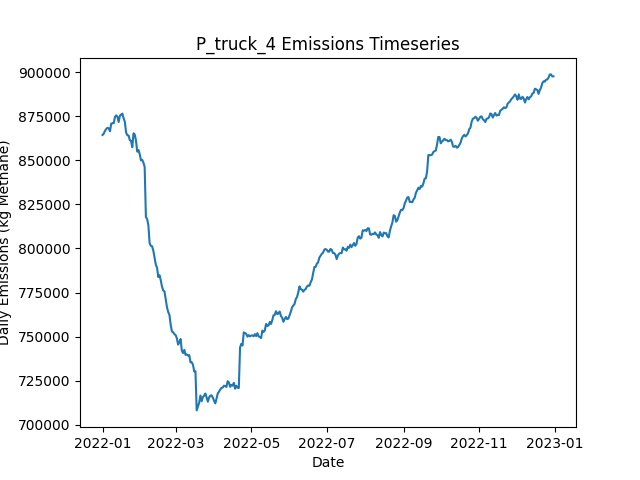

The table this chart was drawn from, first rows:
Date, Daily Emissions (Kg Methane), Daily Mitigable Emissions (Kg Methane), Daily Non-Mitigable Emissions (Kg Methan…, Daily Cost ($), Active Leaks, New Leaks, Leaks Repaired, Leaks Naturally Repaired, Leaks Tagged, Daily Repair Cost ($), Daily Natural Repair Cost ($), truck Deployment Cost ($), truck Sites flagged for Follow-Up, truck Leaks tagged for repair, truck Sites Visited, truck Travel Time (Minutes), truck Survey Time (Minutes), OGI_FU Deployment Cost ($), OGI_FU Sites flagged for Follow-Up, OGI_FU Leaks tagged for repair, OGI_FU Sites Visited, OGI_FU Travel Time (Minutes), OGI_FU Survey Time (Minutes)
2022-01-01, 864356, 196518, 667837, 400, 6508, 6538, 0, 21, 0.00000, 0.00000, 4200, 400, 0, , 10, 180, 270, 0.00000, , 0, 0, 0, 0
2022-01-02, 865188, 196694, 668494, 400, 6511, 16, 0, 9, 0.00000, 0.00000, 1800, 400, 0, , 10, 180, 270, 0.00000, , 0, 0, 0, 0
2022-01-03, 866733, 196615, 670118, 1400, 6506, 13, 0, 14, 76, 0.00000, 2800, 400, 9, , 10, 180, 270, 1000, , 76, 3, 120, 360
2022-01-04, 867771, 196685, 671086, 1400, 6503, 14, 0, 13, 62, 0.00000, 2600, 400, 9, , 10, 180, 270, 1000, , 62, 3, 120, 360
2022-01-05, 868428, 196927, 671501, 1400, 6511, 21, 0, 12, 71, 0.00000, 2400, 400, 9, , 10, 180, 270, 1000, , 71, 3, 120, 360
2022-01-06, 868124, 196899, 671224, 1400, 6521, 25, 0, 8, 62, 0.00000, 1600, 400, 9, , 10, 180, 270, 1000, , 62, 3, 120, 360
2022-01-07, 866472, 196889, 669583, 1400, 6523, 17, 0, 10, 81, 0.00000, 2000, 400, 9, , 10, 180, 270, 1000, , 81, 3, 120, 360
2022-01-08, 870745, 198381, 672365, 1400, 6531, 23, 0, 12, 94, 0.00000, 2400, 400, 9, , 10, 180, 270, 1000, , 94, 3, 120, 360
2022-01-09, 871049, 197337, 673713, 1400, 6532, 16, 0, 14, 84, 0.00000, 2800, 400, 9, , 10, 180, 270, 1000, , 84, 3, 120, 360
2022-01-10, 871023, 197674, 673350, 1400, 6543, 23, 0, 7, 68, 0.00000, 1400, 400, 9, , 10, 180, 270, 1000, , 68, 3, 120, 360
2022-01-11, 874552, 202067, 672486, 1400, 6540, 14, 0, 10, 74, 0.00000, 2000, 400, 9, , 10, 180, 270, 1000, , 74, 3, 120, 360
2022-01-12, 875476, 202040, 673436, 1400, 6537, 14, 0, 11, 70, 0.00000, 2200, 400, 9, , 10, 180, 270, 1000, , 70, 3, 120, 360
2022-01-13, 874704, 201268, 673436, 1400, 6533, 13, 0, 12, 59, 0.00000, 2400, 400, 9, , 10, 180, 270, 1000, , 59, 3, 120, 360
2022-01-14, 871719, 201151, 670568, 1400, 6526, 13, 0, 12, 78, 0.00000, 2400, 400, 9, , 10, 180, 270, 1000, , 78, 3, 120, 360
2022-01-15, 875255, 201508, 673747, 1400, 6533, 19, 0, 9, 61, 0.00000, 1800, 400, 9, , 10, 180, 270, 1000, , 61, 3, 120, 360
2022-01-16, 875905, 201208, 674698, 1400, 6534, 14, 0, 7, 71, 0.00000, 1400, 400, 9, , 10, 180, 270, 1000, , 71, 3, 120, 360
2022-01-17, 876468, 202445, 674024, 1400, 6537, 20, 0, 12, 77, 0.00000, 2400, 400, 9, , 10, 180, 270, 1000, , 77, 3, 120, 360
2022-01-18, 873889, 199018, 674870, 14400, 6464, 14, 65, 15, 84, 13000, 3000, 400, 9, , 10, 180, 270, 1000, , 84, 3, 120, 360
2022-01-19, 871820, 197934, 673885, 12400, 6410, 16, 55, 8, 63, 11000, 1600, 400, 9, , 10, 180, 270, 1000, , 63, 3, 120, 360
2022-01-20, 865753, 191989, 673764, 13800, 6353, 25, 62, 12, 74, 12400, 2400, 400, 9, , 9, 180, 270, 1000, , 74, 3, 120, 360
2022-01-21, 864220, 190749, 673471, 11400, 6306, 27, 52, 11, 79, 10400, 2200, 0.00000, 9, , 0, 0, 0, 1000, , 79, 3, 120, 360
2022-01-22, 864086, 189631, 674456, 15000, 6236, 13, 70, 7, 69, 14000, 1400, 0.00000, 9, , 0, 0, 0, 1000, , 69, 3, 120, 360
2022-01-23, 861439, 187761, 673678, 17600, 6154, 21, 83, 16, 78, 16600, 3200, 0.00000, 0, , 0, 0, 0, 1000, , 78, 3, 120, 360
2022-01-24, 860947, 186301, 674646, 15600, 6087, 23, 73, 12, 93, 14600, 2400, 0.00000, 0, , 0, 0, 0, 1000, , 93, 3, 120, 360
2022-01-25, 857454, 182325, 675130, 13200, 6027, 17, 61, 9, 74, 12200, 1800, 0.00000, 0, , 0, 0, 0, 1000, , 74, 3, 120, 360
2022-01-26, 865299, 190152, 675147, 14000, 5957, 12, 65, 10, 80, 13000, 2000, 0.00000, 0, , 0, 0, 0, 1000, , 80, 3, 120, 360
2022-01-27, 864611, 189913, 674698, 13800, 5904, 20, 64, 4, 75, 12800, 800, 0.00000, 0, , 0, 0, 0, 1000, , 75, 3, 120, 360
2022-01-28, 861175, 188707, 672468, 10800, 5852, 13, 49, 5, 85, 9800, 1000, 0.00000, 0, , 0, 0, 0, 1000, , 85, 3, 120, 360
2022-01-29, 854902, 183194, 671708, 14000, 5793, 19, 65, 7, 74, 13000, 1400, 0.00000, 0, , 0, 0, 0, 1000, , 74, 3, 120, 360
2022-01-30, 855801, 182330, 673471, 11600, 5750, 22, 53, 8, 53, 10600, 1600, 0.00000, 0, , 0, 0, 0, 1000, , 53, 3, 120, 360
2022-01-31, 853511, 180870, 672641, 13800, 5683, 12, 64, 10, 89, 12800, 2000, 0.00000, 0, , 0, 0, 0, 1000, , 89, 3, 120, 360
2022-02-01, 849984, 179434, 670550, 14800, 5623, 22, 69, 2, 77, 13800, 400, 0.00000, 0, , 0, 0, 0, 1000, , 77, 3, 120, 360
2022-02-02, 850270, 179028, 671242, 15400, 5554, 16, 72, 5, 81, 14400, 1000, 0.00000, 0, , 0, 0, 0, 1000, , 81, 3, 120, 360
2022-02-03, 848639, 177760, 670879, 12400, 5510, 25, 57, 7, 68, 11400, 1400, 0.00000, 0, , 0, 0, 0, 1000, , 68, 3, 120, 360
2022-02-04, 846234, 177896, 668339, 13800, 5453, 23, 64, 8, 62, 12800, 1600, 0.00000, 0, , 0, 0, 0, 1000, , 62, 3, 120, 360
2022-02-05, 817836, 149982, 667855, 15000, 5389, 19, 70, 9, 74, 14000, 1800, 0.00000, 0, , 0, 0, 0, 1000, , 74, 3, 120, 360
2022-02-06, 816703, 150058, 666645, 12800, 5343, 27, 59, 7, 65, 11800, 1400, 0.00000, 0, , 0, 0, 0, 1000, , 65, 3, 120, 360
2022-02-07, 813101, 146439, 666662, 15000, 5278, 18, 70, 9, 86, 14000, 1800, 0.00000, 0, , 0, 0, 0, 1000, , 86, 3, 120, 360
2022-02-08, 803053, 136096, 666956, 19600, 5190, 19, 93, 5, 69, 18600, 1000, 0.00000, 0, , 0, 0, 0, 1000, , 69, 3, 120, 360
2022-02-09, 801441, 133155, 668287, 13000, 5146, 26, 60, 6, 88, 12000, 1200, 0.00000, 0, , 0, 0, 0, 1000, , 88, 3, 120, 360
2022-02-10, 801246, 131802, 669444, 15000, 5082, 19, 70, 5, 76, 14000, 1000, 0.00000, 0, , 0, 0, 0, 1000, , 76, 3, 120, 360
2022-02-11, 798725, 129471, 669254, 13800, 5031, 24, 64, 6, 67, 12800, 1200, 0.00000, 0, , 0, 0, 0, 1000, , 67, 3, 120, 360
2022-02-12, 794949, 126835, 668114, 15800, 4957, 10, 74, 2, 65, 14800, 400, 0.00000, 0, , 0, 0, 0, 1000, , 65, 3, 120, 360
2022-02-13, 790837, 122637, 668200, 14600, 4893, 15, 68, 6, 92, 13600, 1200, 0.00000, 0, , 0, 0, 0, 1000, , 92, 3, 120, 360
2022-02-14, 789075, 121531, 667544, 10200, 4853, 15, 46, 3, 63, 9200, 600, 0.00000, 0, , 0, 0, 0, 1000, , 63, 3, 120, 360
2022-02-15, 783806, 118284, 665522, 18600, 4778, 22, 88, 4, 83, 17600, 800, 0.00000, 0, , 0, 0, 0, 1000, , 83, 3, 120, 360
2022-02-16, 784829, 116992, 667837, 14200, 4724, 22, 66, 5, 76, 13200, 1000, 0.00000, 0, , 0, 0, 0, 1000, , 76, 3, 120, 360
2022-02-17, 781929, 115474, 666455, 15800, 4653, 15, 74, 4, 70, 14800, 800, 0.00000, 0, , 0, 0, 0, 1000, , 70, 3, 120, 360
2022-02-18, 778333, 113399, 664934, 12800, 4598, 14, 59, 3, 62, 11800, 600, 0.00000, 0, , 0, 0, 0, 1000, , 62, 3, 120, 360
2022-02-19, 776172, 111151, 665021, 11200, 4555, 16, 51, 5, 81, 10200, 1000, 0.00000, 0, , 0, 0, 0, 1000, , 81, 3, 120, 360
2022-02-20, 775616, 109524, 666092, 13400, 4498, 17, 62, 8, 67, 12400, 1600, 0.00000, 0, , 0, 0, 0, 1000, , 67, 3, 120, 360
2022-02-21, 771025, 105434, 665591, 11600, 4450, 16, 53, 8, 67, 10600, 1600, 0.00000, 0, , 0, 0, 0, 1000, , 67, 3, 120, 360
2022-02-22, 766691, 102828, 663863, 17000, 4381, 19, 80, 1, 84, 16000, 200, 0.00000, 0, , 0, 0, 0, 1000, , 84, 3, 120, 360
2022-02-23, 763924, 101305, 662619, 12000, 4334, 13, 55, 0, 81, 11000, 0.00000, 0.00000, 0, , 0, 0, 0, 1000, , 81, 3, 120, 360
2022-02-24, 762242, 99917, 662325, 16400, 4262, 10, 77, 2, 66, 15400, 400, 0.00000, 0, , 0, 0, 0, 1000, , 66, 3, 120, 360
2022-02-25, 756806, 97367, 659439, 14200, 4202, 15, 66, 3, 65, 13200, 600, 0.00000, 0, , 0, 0, 0, 1000, , 65, 3, 120, 360
2022-02-26, 752944, 95129, 657815, 12800, 4145, 12, 59, 4, 80, 11800, 800, 0.00000, 0, , 0, 0, 0, 1000, , 80, 3, 120, 360
2022-02-27, 752442, 94091, 658351, 12600, 4104, 25, 58, 2, 85, 11600, 400, 0.00000, 0, , 0, 0, 0, 1000, , 85, 3, 120, 360
2022-02-28, 751393, 91833, 659560, 16800, 4034, 16, 79, 0, 85, 15800, 0.00000, 0.00000, 0, , 0, 0, 0, 1000, , 85, 3, 120, 360
2022-03-01, 750852, 89598, 661254, 12000, 3985, 11, 55, 1, 79, 11000, 200, 0.00000, 0, , 0, 0, 0, 1000, , 79, 3, 120, 360
... 305 more rows
